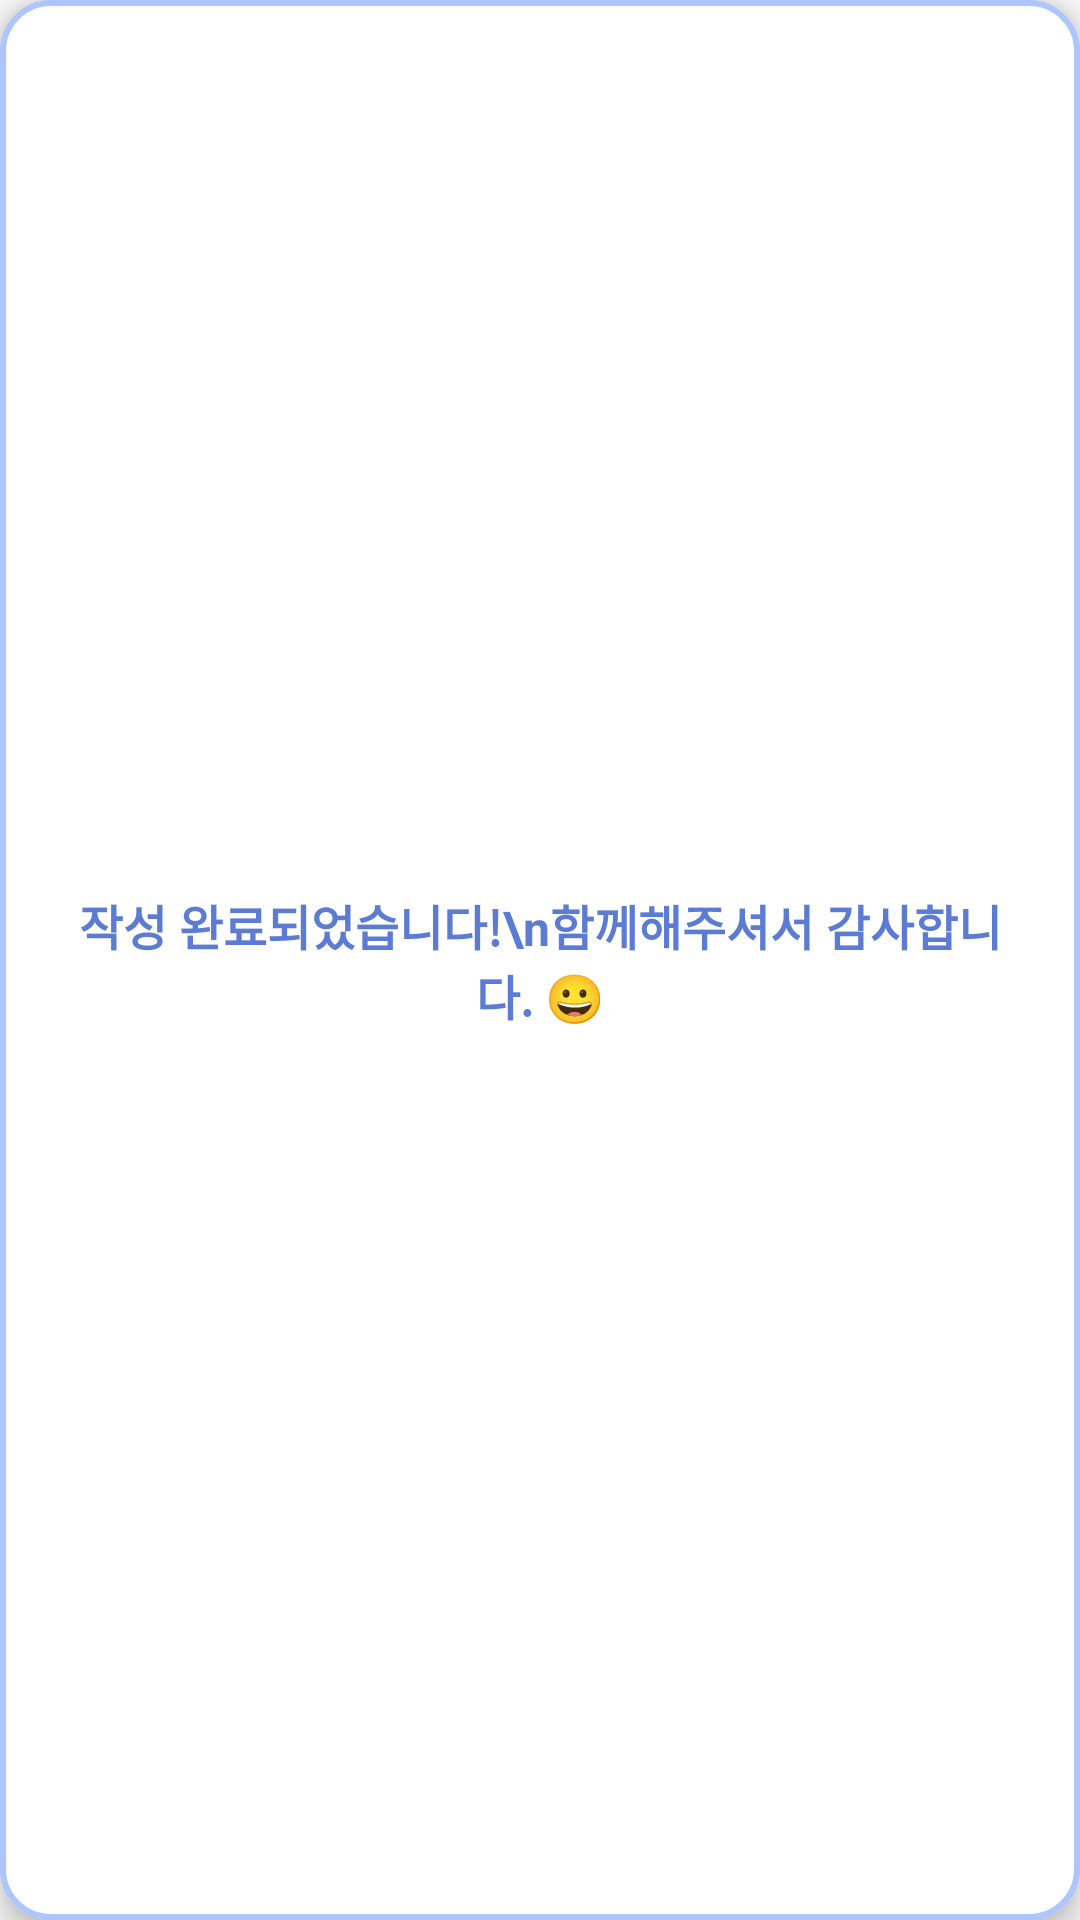

This screen was rendered from an Android layout file. Write that file and the resources it references.
<!-- AndroidManifest.xml: application theme Theme._8th_Hackathon_Android -->
<!-- res/layout/dialog_submission_complete.xml -->
<?xml version="1.0" encoding="utf-8"?>
<LinearLayout xmlns:android="http://schemas.android.com/apk/res/android"
    android:layout_width="280dp"
    android:layout_height="wrap_content"
    android:background="@drawable/bg_dialog_border"
    android:orientation="vertical"
    android:padding="24dp"
    android:gravity="center"
    android:elevation="6dp">

    <TextView
        android:id="@+id/tv_message"
        android:layout_width="wrap_content"
        android:layout_height="wrap_content"
        android:text="작성 완료되었습니다!\n함께해주셔서 감사합니다. 😀"
        android:textSize="16sp"
        android:textStyle="bold"
        android:textColor="#5C7CD3"
        android:gravity="center" />
</LinearLayout>
<!-- resources referenced by this layout -->
<resources>
  <!-- drawable bg_dialog_border (drawable) -->
  <?xml version="1.0" encoding="utf-8"?>
  <shape xmlns:android="http://schemas.android.com/apk/res/android"
      android:shape="rectangle">
      <solid android:color="#FFFFFF" />
      <stroke android:width="2dp" android:color="#ADC6FF"/>
      <corners android:radius="16dp" />
  </shape>
  <style name="Theme._8th_Hackathon_Android" parent="Base.Theme._8th_Hackathon_Android" />
  <style name="Base.Theme._8th_Hackathon_Android" parent="Theme.AppCompat.Light.NoActionBar">
          
          
      </style>
</resources>
